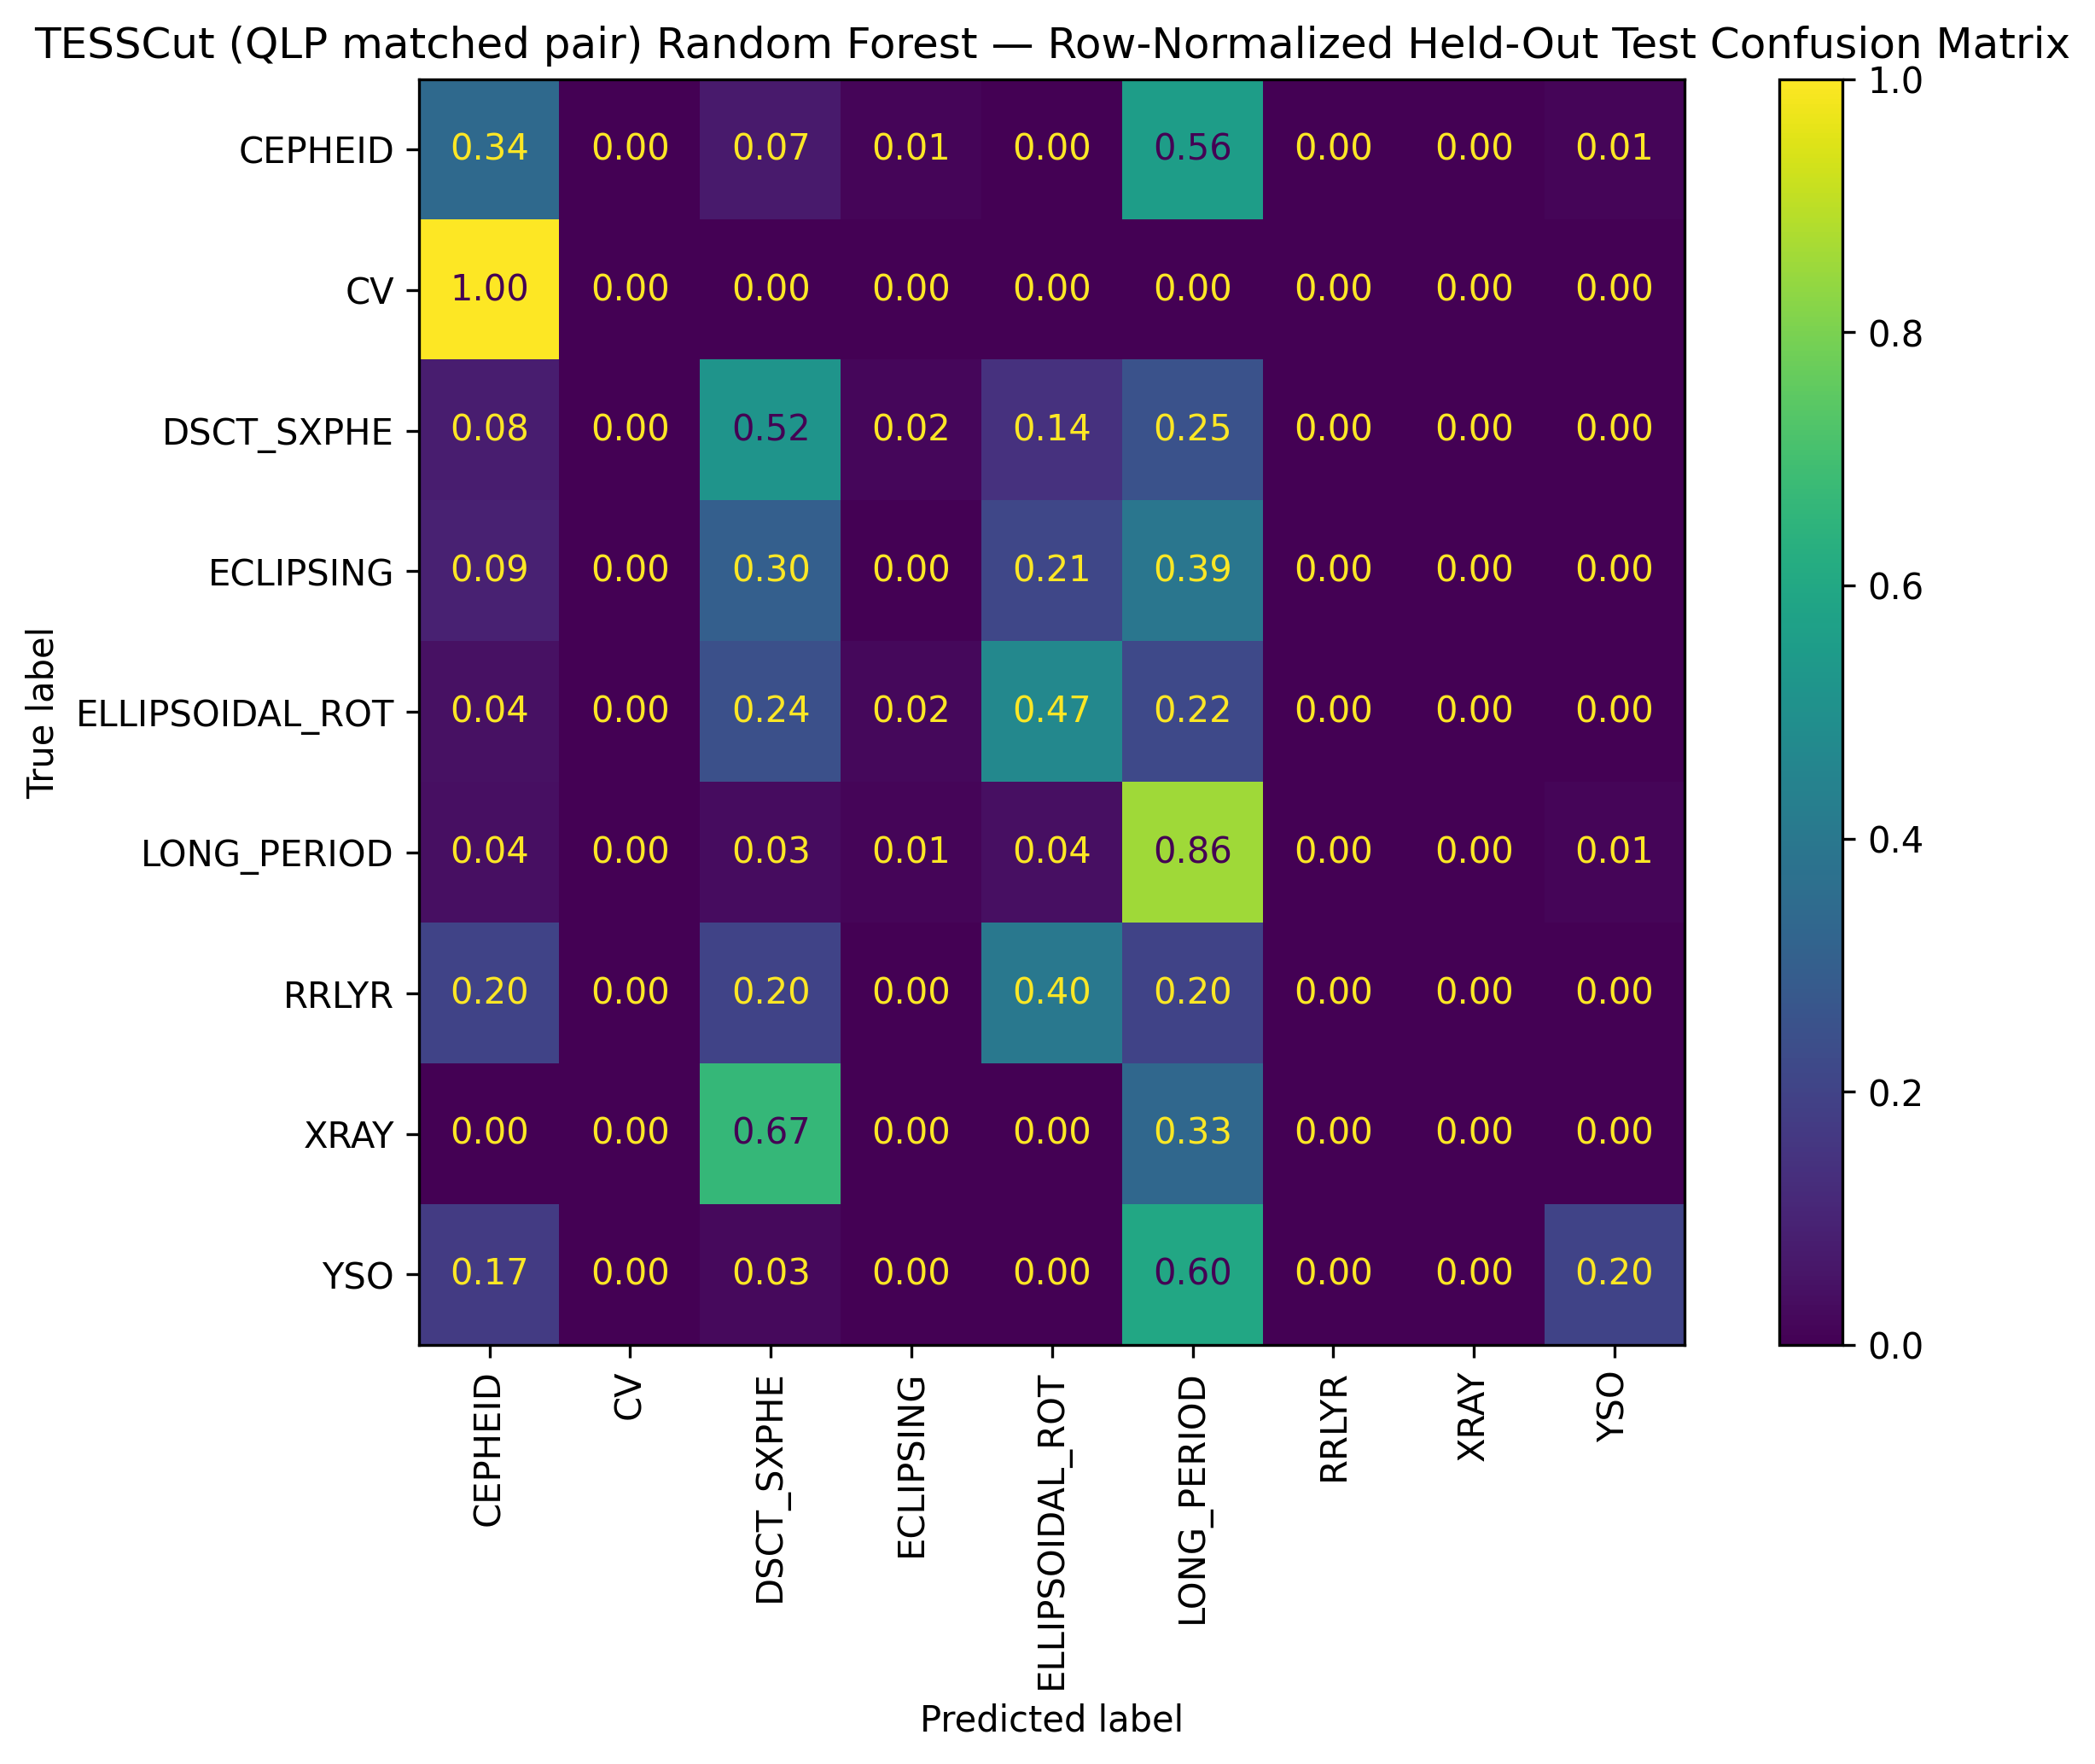

Source data for this figure (header and first rows):
, CEPHEID, CV, DSCT_SXPHE, ECLIPSING, ELLIPSOIDAL_ROT, LONG_PERIOD, RRLYR, XRAY, YSO
CEPHEID, 0.3429, 0.0, 0.07143, 0.01429, 0.0, 0.5571, 0.0, 0.0, 0.01429
CV, 1.0, 0.0, 0.0, 0.0, 0.0, 0.0, 0.0, 0.0, 0.0
DSCT_SXPHE, 0.07812, 0.0, 0.5156, 0.01562, 0.1406, 0.25, 0.0, 0.0, 0.0
ECLIPSING, 0.09091, 0.0, 0.303, 0.0, 0.2121, 0.3939, 0.0, 0.0, 0.0
ELLIPSOIDAL_ROT, 0.04444, 0.0, 0.2444, 0.02222, 0.4667, 0.2222, 0.0, 0.0, 0.0
LONG_PERIOD, 0.0411, 0.0, 0.03425, 0.0137, 0.0411, 0.8562, 0.0, 0.0, 0.0137
RRLYR, 0.2, 0.0, 0.2, 0.0, 0.4, 0.2, 0.0, 0.0, 0.0
XRAY, 0.0, 0.0, 0.6667, 0.0, 0.0, 0.3333, 0.0, 0.0, 0.0
YSO, 0.175, 0.0, 0.025, 0.0, 0.0, 0.6, 0.0, 0.0, 0.2
